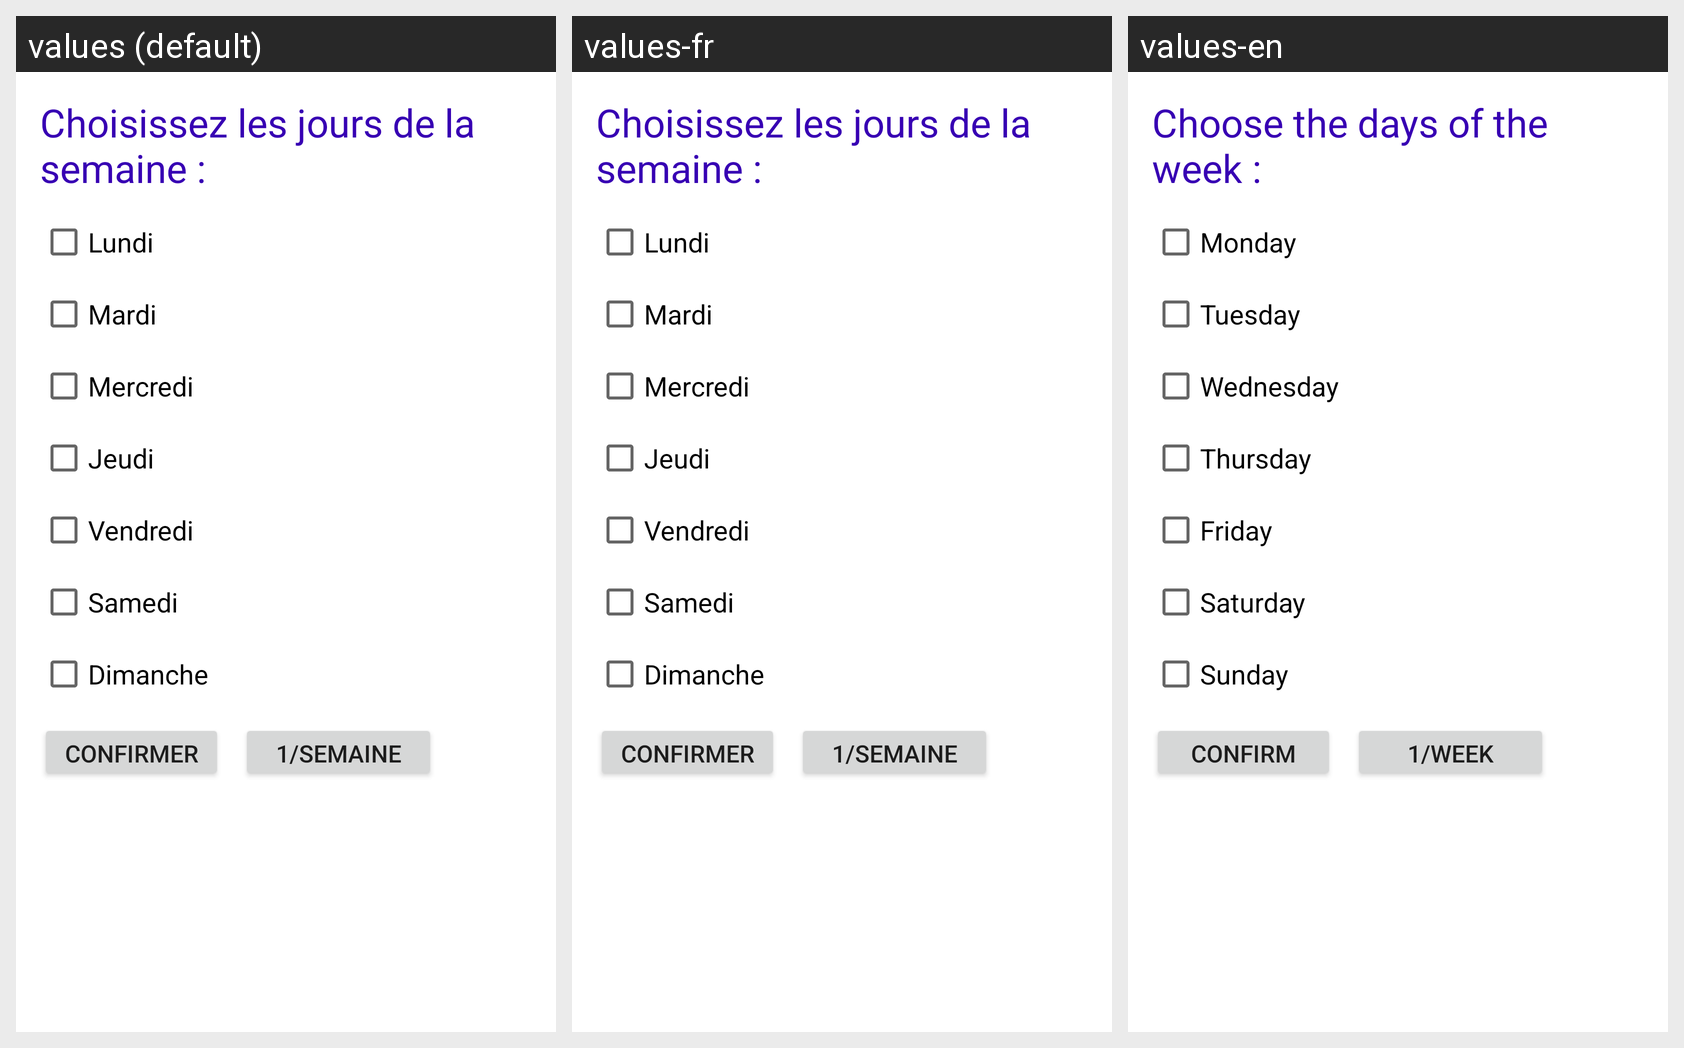

The Android screen above is rendered under several locales of the same app. Produce the string resources it draws, with the default and per-locale values.
Android screen res/layout/dialog_jour_semaine.xml rendered under 3 locales, left to right: values (default), values-fr, values-en. Device: Nexus 5 (rendered at 1080×1920; each locale shown at half size, 540×960, under a caption strip naming it); theme Theme.Vakna.
Strings drawn on this screen, with the default value and each locale's value (text and hints the layout hard-codes, and strings that could not be matched under every locale, appear in the picture but are not listed):

choisir_jours_semaine
  values: Choisissez les jours de la semaine :
  values-fr: Choisissez les jours de la semaine :
  values-en: Choose the days of the week :

lundi
  values: Lundi
  values-fr: Lundi
  values-en: Monday

mardi
  values: Mardi
  values-fr: Mardi
  values-en: Tuesday

mercredi
  values: Mercredi
  values-fr: Mercredi
  values-en: Wednesday

jeudi
  values: Jeudi
  values-fr: Jeudi
  values-en: Thursday

vendredi
  values: Vendredi
  values-fr: Vendredi
  values-en: Friday

samedi
  values: Samedi
  values-fr: Samedi
  values-en: Saturday

dimanche
  values: Dimanche
  values-fr: Dimanche
  values-en: Sunday

confirmer
  values: Confirmer
  values-fr: Confirmer
  values-en: Confirm

defaut_semaine
  values: 1/semaine
  values-fr: 1/semaine
  values-en: 1/week
